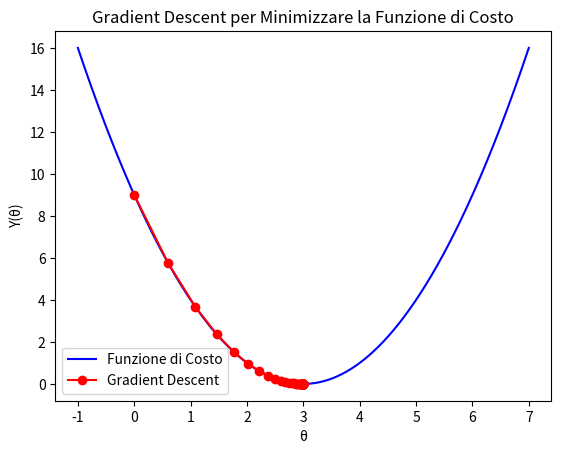

This figure's Python source:
import numpy as np
import matplotlib.pyplot as plt

# Funzione di Costo Y(θ) = (θ - 3)^2
def cost_function(theta):
    return (theta - 3)**2

# Derivata della funzione di costo Y'(θ) = 2(θ - 3)
def gradient(theta):
    return 2 * (theta - 3)

# Parametri Gradient Descent
learning_rate = 0.1  # Tasso di apprendimento
iterations = 100  # Numero di iterazioni
theta = 0  # Inizializzazione di θ

# Memorizziamo i valori di θ e Y(θ) per il grafico
theta_values = [theta]
cost_values = [cost_function(theta)]

# Gradient Descent
for i in range(iterations):
    # Calcolo del gradiente
    grad = gradient(theta)
    
    # Aggiornamento di θ
    theta = theta - learning_rate * grad
    
    # Memorizziamo i valori per il grafico
    theta_values.append(theta)
    cost_values.append(cost_function(theta))

# Grafico della funzione di costo
theta_range = np.linspace(-1, 7, 400)
cost_range = cost_function(theta_range)


plt.legend()
plt.savefig('gradient_descent_plot.png') # Salva il grafico come file PNG

# plt.show() # Rimuovi o commenta questa riga per evitare di aprire una finestra separata


plt.plot(theta_range, cost_range, label='Funzione di Costo', color='b')
plt.plot(theta_values, cost_values, label='Gradient Descent', color='r', marker='o')
plt.title('Gradient Descent per Minimizzare la Funzione di Costo')
plt.xlabel('θ')
plt.ylabel('Y(θ)')
plt.legend()
plt.show()

# Risultato finale
print(f"Valore finale di θ: {theta}")
print(f"Funzione di Costo finale: {cost_function(theta)}")
